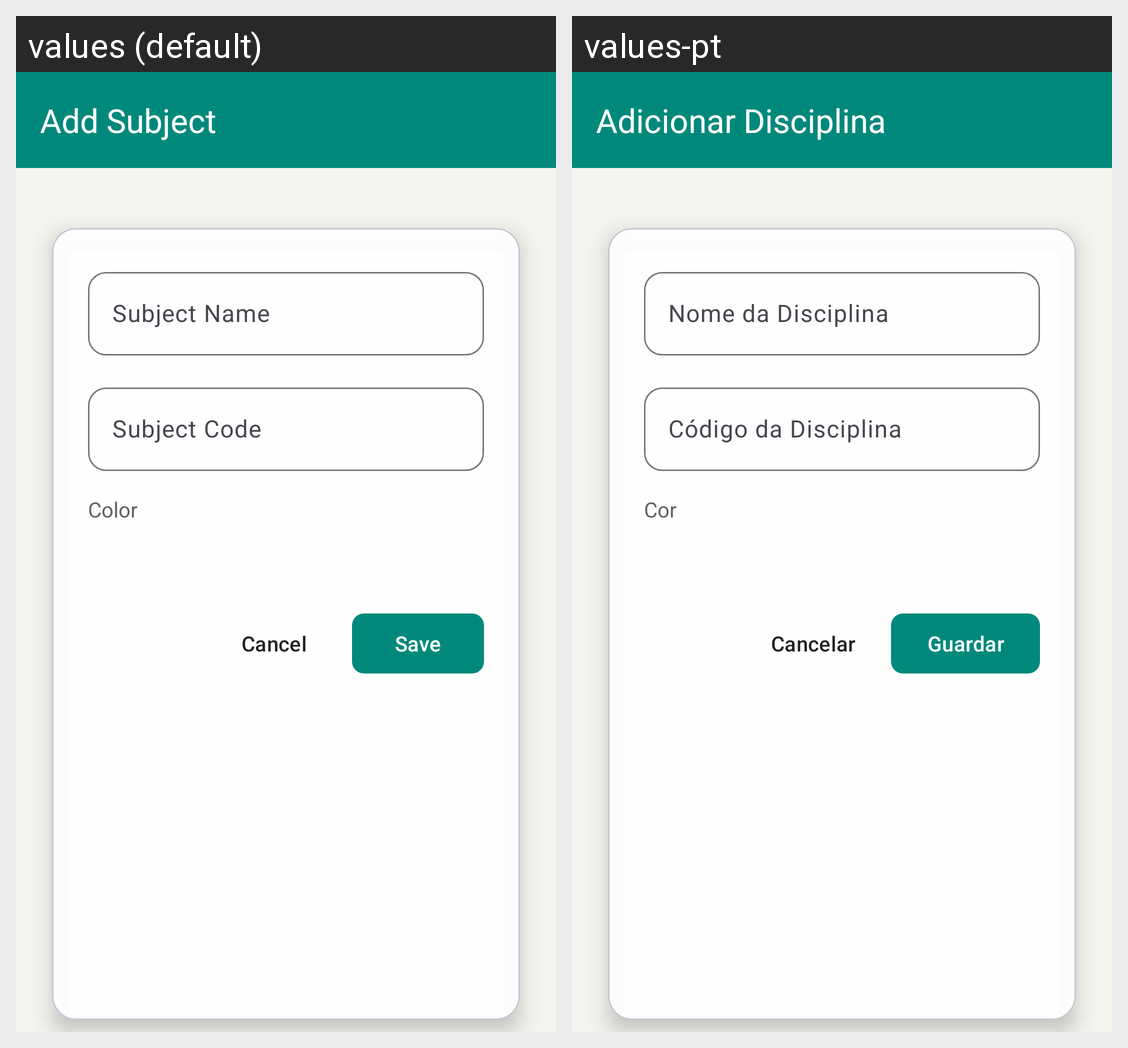

Translations of the strings shown on this Android screen, per locale in the grid:
Android screen res/layout/activity_adicionar_editar_disciplina.xml rendered under 2 locales, left to right: values (default), values-pt. Device: Nexus 5 (rendered at 1080×1920; each locale shown at half size, 540×960, under a caption strip naming it); theme Theme.GestaoDeTarefasEstudos.
Strings drawn on this screen, with the default value and each locale's value (text and hints the layout hard-codes, and strings that could not be matched under every locale, appear in the picture but are not listed):

add_subject
  values: Add Subject
  values-pt: Adicionar Disciplina

subject_name
  values: Subject Name
  values-pt: Nome da Disciplina

subject_code
  values: Subject Code
  values-pt: Código da Disciplina

subject_color
  values: Color
  values-pt: Cor

cancel
  values: Cancel
  values-pt: Cancelar

save
  values: Save
  values-pt: Guardar
